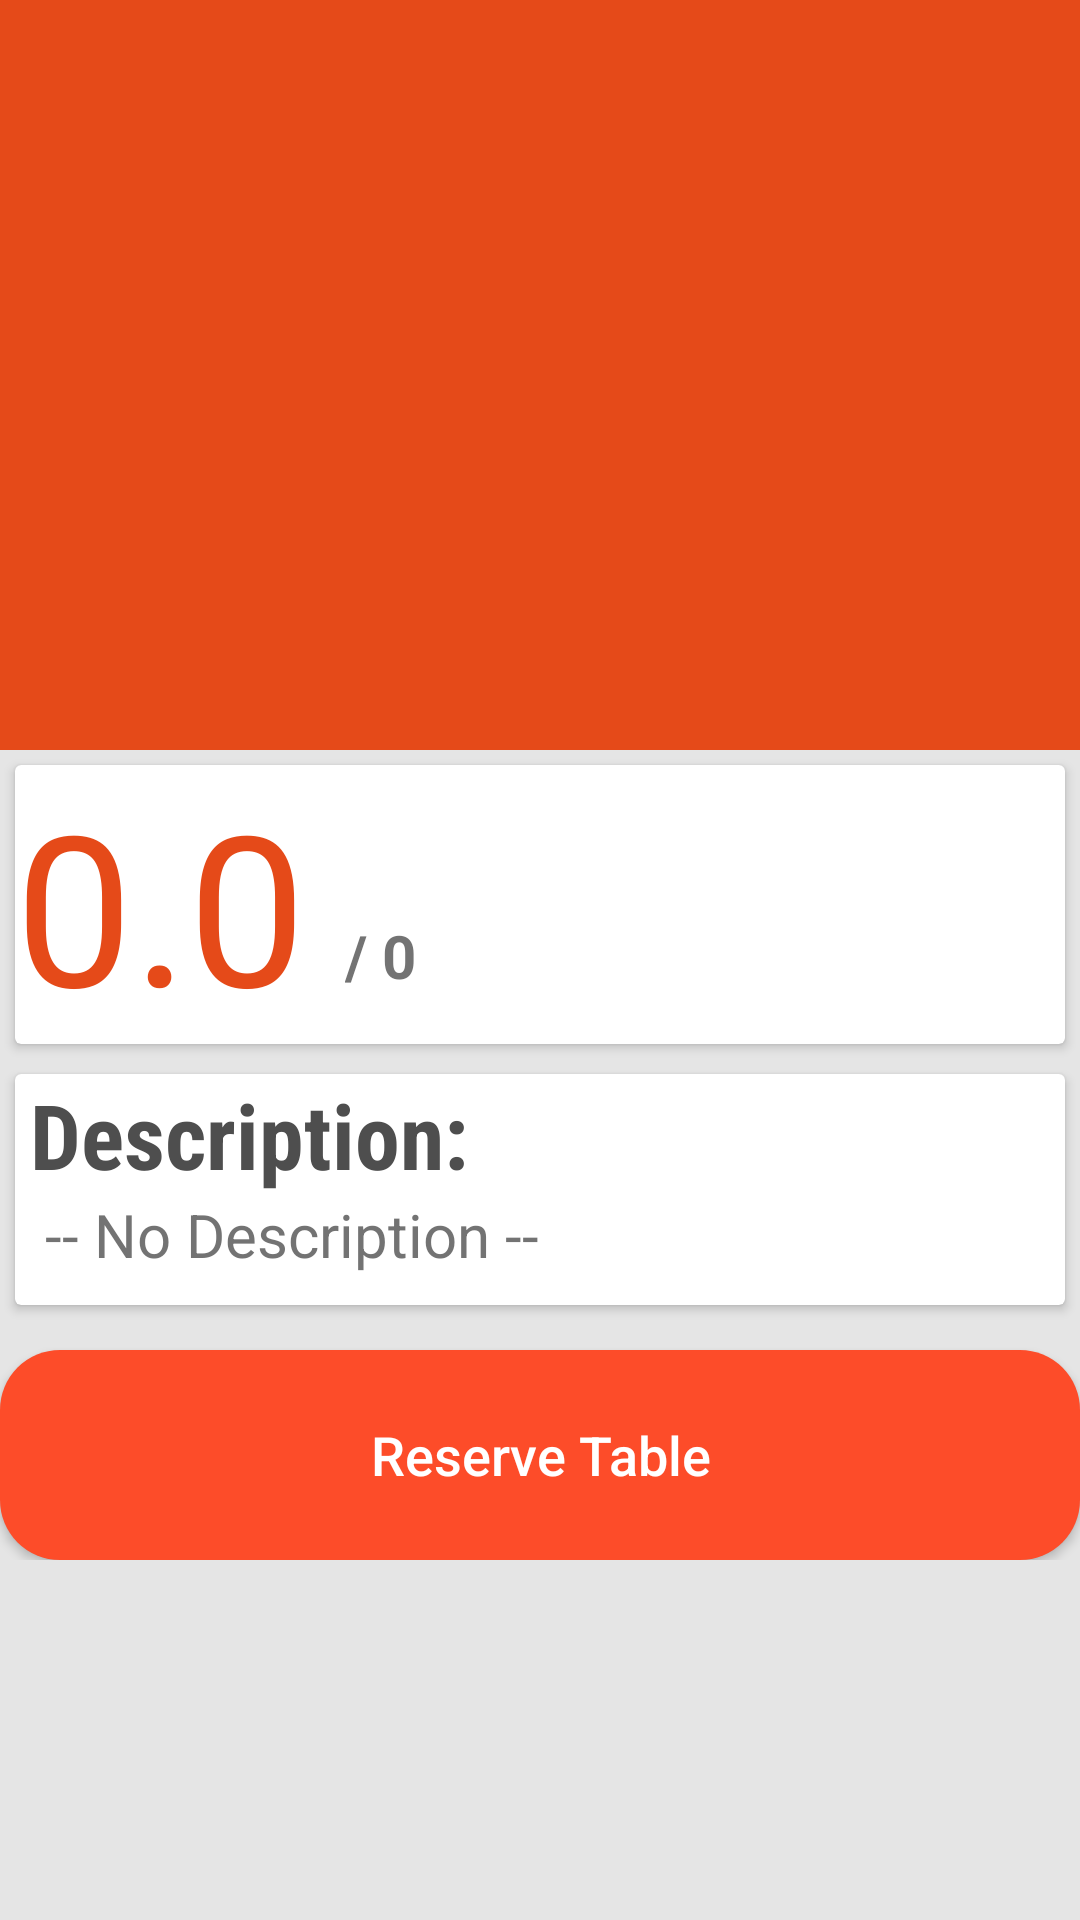

Layout XML and referenced resources for this Android screen:
<!-- AndroidManifest.xml: application theme AppTheme -->
<!-- res/layout/activity_restaurant_details.xml -->
<?xml version="1.0" encoding="utf-8"?>
<android.support.design.widget.CoordinatorLayout xmlns:android="http://schemas.android.com/apk/res/android"
    xmlns:app="http://schemas.android.com/apk/res-auto"
    xmlns:tools="http://schemas.android.com/tools"
    android:layout_width="match_parent"
    android:layout_height="match_parent"
    android:fitsSystemWindows="true"
    tools:context="com.foodpalm.foodpalm.Activities.RestaurantDetails">

    <android.support.design.widget.AppBarLayout
        android:layout_width="match_parent"
        android:layout_height="250dp"
        android:theme="@style/ThemeOverlay.AppCompat.Dark.ActionBar">

        <android.support.design.widget.CollapsingToolbarLayout
            android:id="@+id/collapsing_restaurant_toolbar"
            android:layout_width="match_parent"
            android:layout_height="match_parent"
            app:contentScrim="@color/toolbar_color"
            app:layout_scrollFlags="scroll|exitUntilCollapsed">

            <ImageView
                android:layout_width="match_parent"
                android:layout_height="match_parent"
                android:scaleType="centerCrop"
                android:fitsSystemWindows="true"
                android:id="@+id/restaurant_dp"
                app:layout_collapseMode="parallax" />

            <android.support.v7.widget.Toolbar
                android:id="@+id/res_detail_toolbar"
                android:layout_width="match_parent"
                android:layout_height="?attr/actionBarSize"
                app:layout_collapseMode="pin" />

        </android.support.design.widget.CollapsingToolbarLayout>

    </android.support.design.widget.AppBarLayout>

    <android.support.v4.widget.NestedScrollView
        android:layout_width="match_parent"
        android:layout_height="match_parent"
        android:background="#ffe5e5e5"
        app:layout_behavior="@string/appbar_scrolling_view_behavior">

        <include layout="@layout/content_restaurant_details" />


    </android.support.v4.widget.NestedScrollView>


</android.support.design.widget.CoordinatorLayout>
<!-- res/layout/content_restaurant_details.xml (included above) -->
<?xml version="1.0" encoding="utf-8"?>
<RelativeLayout xmlns:android="http://schemas.android.com/apk/res/android"
    xmlns:app="http://schemas.android.com/apk/res-auto"
    xmlns:tools="http://schemas.android.com/tools"
    android:id="@+id/content_restaurant_details"
    android:layout_width="match_parent"
    android:layout_height="match_parent"
    app:layout_behavior="@string/appbar_scrolling_view_behavior"
    tools:context="com.foodpalm.foodpalm.Activities.RestaurantDetails"
    tools:showIn="@layout/activity_restaurant_details">

    <android.support.v7.widget.CardView
        android:layout_width="match_parent"
        android:layout_height="wrap_content"
        android:layout_margin="5dp"
        android:id="@+id/ratingCard">

        <TextView
            android:layout_width="wrap_content"
            android:layout_height="wrap_content"
            android:text="0.0"
            android:textColor="@color/toolbar_color"
            android:textSize="70dp"
            android:id="@+id/res_rating"
            />
        <ImageView
            android:layout_width="30dp"
            android:layout_height="30dp"
            android:src="@drawable/ic_star_black_24dp"
            android:layout_marginLeft="100dp"
            android:layout_marginTop="20dp"
            />
        <TextView
            android:layout_width="wrap_content"
            android:layout_height="wrap_content"
            android:text="/ 0"
            android:textColor="@color/grey"
            android:layout_marginLeft="110dp"
            android:layout_marginTop="50dp"
            android:textSize="20dp"
            android:textStyle="bold"
            android:id="@+id/rated"/>
    </android.support.v7.widget.CardView>

    <android.support.v7.widget.CardView
        android:id="@+id/d_card"
        android:layout_width="match_parent"
        android:layout_height="wrap_content"
        android:layout_below="@id/ratingCard"
        android:layout_margin="5dp">

        <TextView
            android:layout_width="wrap_content"
            android:layout_height="wrap_content"
            android:text="Description: "
            android:textSize="30dp"
            android:textColor="@color/darkgrey"
            android:textStyle="bold"
            android:fontFamily="sans-serif-condensed"
            android:layout_marginLeft="5dp"/>
        <TextView
            android:layout_width="wrap_content"
            android:layout_height="wrap_content"
            android:layout_marginTop="40dp"
            android:layout_marginLeft="10dp"
            android:layout_marginBottom="10dp"
            android:textSize="20dp"
            android:text="-- No Description --"
            android:id="@+id/res_description"
            android:textColor="@color/grey"
            />
    </android.support.v7.widget.CardView>

    <Button
        android:id="@+id/reserve_table_btn"
        android:layout_below="@id/d_card"
        android:layout_width="match_parent"
        android:layout_height="70dp"
        android:text="Reserve Table"
        android:textColor="#fff"
        android:textAllCaps="false"
        android:layout_marginTop="10dp"
        android:textSize="18dp"
        android:background="@drawable/buttonstyle"/>

</RelativeLayout>
<!-- resources referenced by this layout -->
<resources>
  <color name="darkgrey">#4e4e4e</color>
  <color name="grey">#ca4e4e4e</color>
  <color name="toolbar_color">#E54A19</color>
  <!-- drawable buttonstyle (drawable) -->
  <?xml version="1.0" encoding="utf-8"?>
  <selector xmlns:android="http://schemas.android.com/apk/res/android">
      <item android:state_pressed="true">
          <shape>
              <corners android:radius="20dp"></corners>
              <solid android:color="@color/p_button_color"></solid>
              <stroke android:color="@color/p_button_color"></stroke>
          </shape>
      </item>
      <item android:state_selected="true">
          <shape>
              <corners android:radius="20dp"></corners>
              <solid android:color="@color/p_button_color"></solid>
              <stroke android:color="@color/p_button_color"></stroke>
          </shape>
      </item>
      <item>
          <shape>
              <corners android:radius="20dp"></corners>
              <solid android:color="@color/button_color"></solid>
              <stroke android:color="@color/button_color"></stroke>
          </shape>
      </item>
  
  </selector>
  <!-- drawable ic_star_black_24dp (drawable) -->
  <vector xmlns:android="http://schemas.android.com/apk/res/android"
          android:width="20dp"
          android:height="20dp"
          android:viewportWidth="24.0"
          android:viewportHeight="24.0">
      <path
          android:pathData="M12,17.27L18.18,21l-1.64,-7.03L22,9.24l-7.19,-0.61L12,2 9.19,8.63 2,9.24l5.46,4.73L5.82,21z"/>
  </vector>
  <style name="AppTheme" parent="Theme.AppCompat.Light.NoActionBar">
          
          <item name="colorPrimary">@color/toolbar_color</item>
          <item name="colorPrimaryDark">@color/colorPrimaryDark</item>
          <item name="colorAccent">@color/colorAccent</item>
      </style>
  <color name="p_button_color">#b1fd4c29</color>
  <color name="button_color">#FD4C29</color>
  <color name="colorPrimaryDark">#993a27</color>
  <color name="colorAccent">#ffbba6</color>
</resources>
